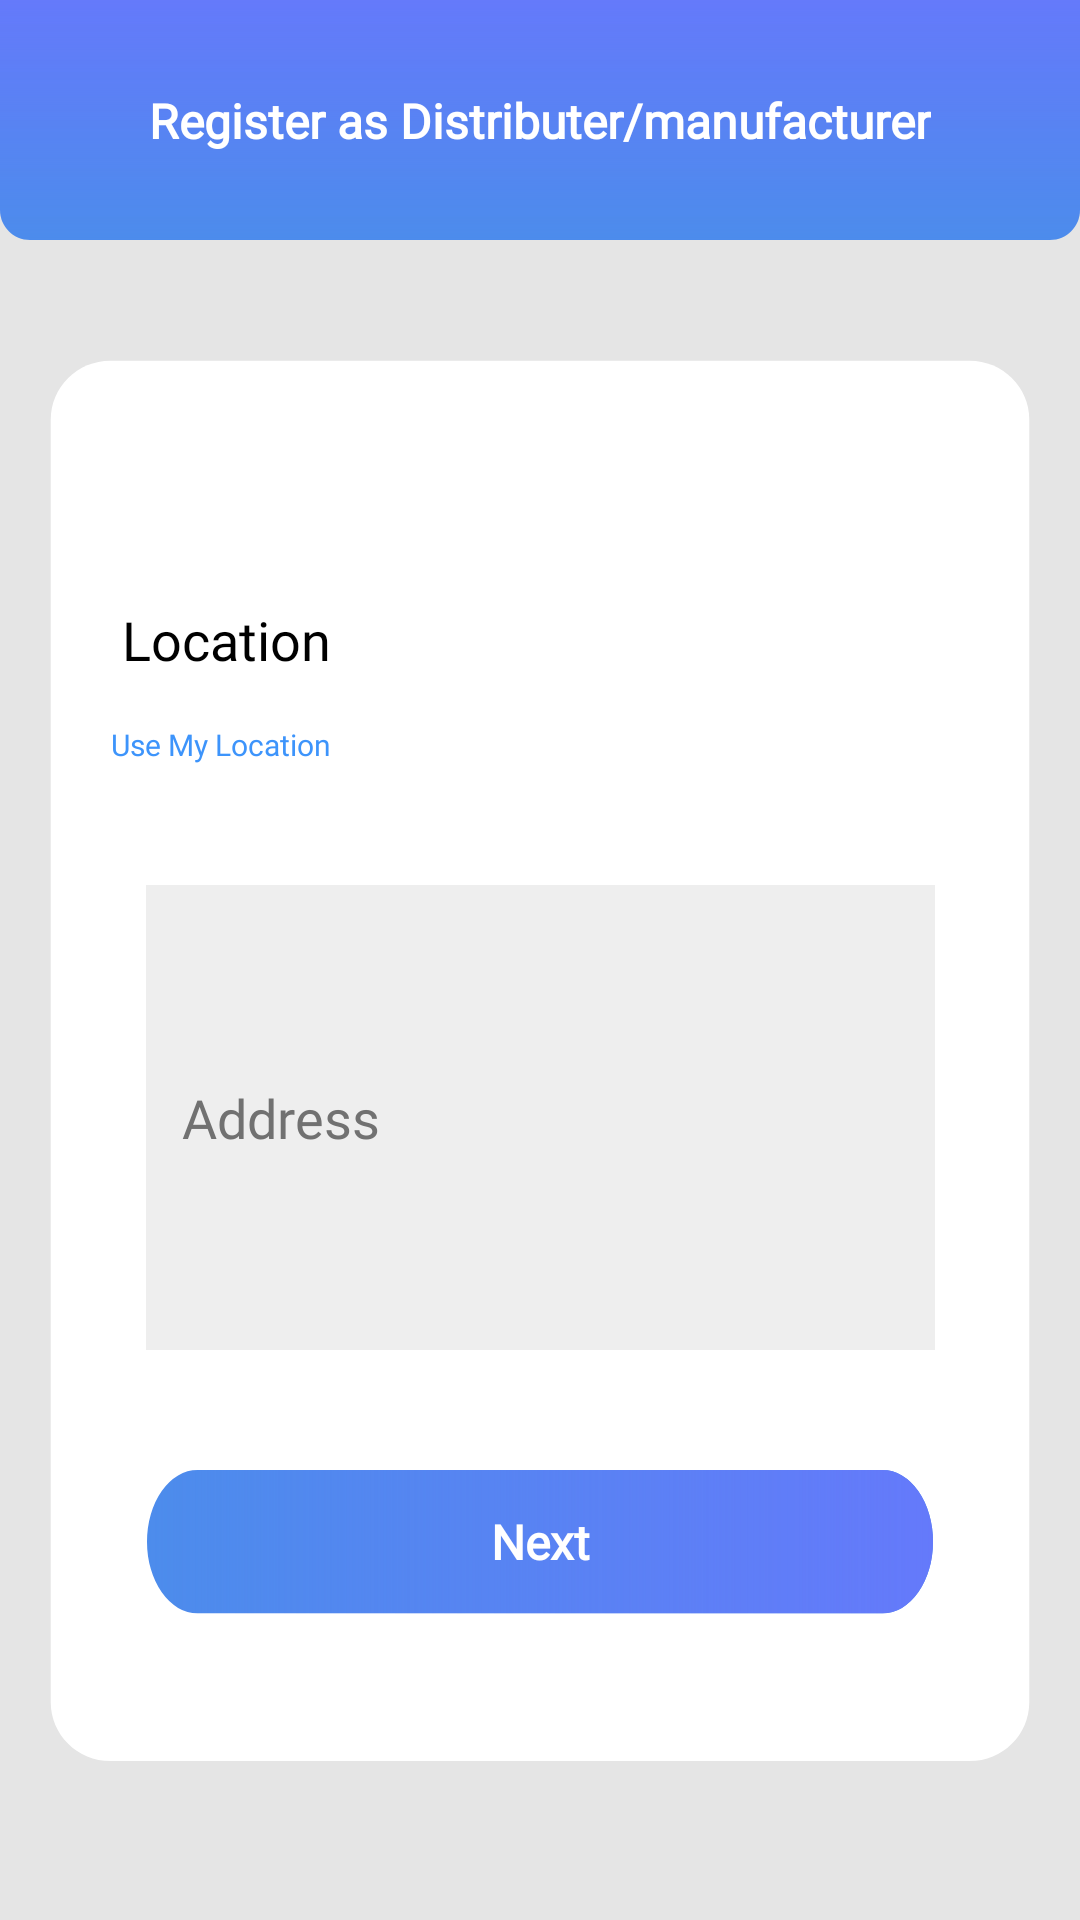

Android layout source for this screen:
<!-- AndroidManifest.xml: application theme AppTheme -->
<!-- res/layout/distributer_location.xml -->
<?xml version="1.0" encoding="utf-8"?>
<androidx.constraintlayout.widget.ConstraintLayout xmlns:android="http://schemas.android.com/apk/res/android"
    xmlns:app="http://schemas.android.com/apk/res-auto"
    xmlns:tools="http://schemas.android.com/tools"
    android:layout_width="match_parent"
    android:layout_height="match_parent"
    android:background="#E5E5E5"
    tools:context=".RetailerRegOTPVerificationActivity">

    <include
        android:id="@+id/toolbar_distributer_registration"
        layout="@layout/toolbar_distributer" />

    <androidx.constraintlayout.widget.ConstraintLayout
        android:id="@+id/main"
        android:layout_width="0dp"
        android:layout_height="0dp"
        android:layout_marginStart="1dp"
        android:layout_marginTop="1dp"
        android:layout_marginEnd="1dp"
        android:layout_marginBottom="1dp"
        android:background="@drawable/bg"
        app:layout_constraintBottom_toBottomOf="parent"
        app:layout_constraintEnd_toEndOf="parent"
        app:layout_constraintHorizontal_bias="0.0"
        app:layout_constraintStart_toStartOf="parent"
        app:layout_constraintTop_toBottomOf="@+id/toolbar_distributer_registration"
        app:layout_constraintVertical_bias="0.0">


        <Button
            android:id="@+id/buttonNextDistributerLoc"
            android:layout_width="0dp"
            android:layout_height="wrap_content"
            android:layout_marginStart="48dp"
            android:layout_marginTop="40dp"
            android:layout_marginEnd="48dp"
            android:background="@drawable/tab_1"
            android:fontFamily="@font/lato"
            android:text="Next"
            android:textAllCaps="false"
            android:textColor="@android:color/white"
            android:textSize="16sp"
            android:textStyle="bold"
            app:layout_constraintEnd_toEndOf="parent"
            app:layout_constraintStart_toStartOf="parent"
            app:layout_constraintTop_toBottomOf="@+id/address_distributer" />

        <EditText
            android:id="@+id/address_distributer"
            android:layout_width="263dp"
            android:layout_height="155dp"
            android:layout_marginTop="40dp"
            android:background="#EEEEEE"
            android:ems="10"
            android:fontFamily="@font/lato"
            android:hint="Address"
            android:inputType="text"
            android:paddingStart="12dp"
            android:textColorHint="#717171"
            app:layout_constraintEnd_toEndOf="parent"
            app:layout_constraintStart_toStartOf="parent"
            app:layout_constraintTop_toBottomOf="@+id/useLocation" />

        <TextView
            android:id="@+id/distributer_loc"
            android:layout_width="wrap_content"
            android:layout_height="wrap_content"
            android:layout_marginStart="10dp"
            android:layout_marginTop="120dp"
            android:drawableLeft="@drawable/loc_icon"
            android:fontFamily="@font/lato"
            android:text="Location"
            android:textColor="#000000"
            android:textSize="18dp"
            app:layout_constraintEnd_toEndOf="parent"
            app:layout_constraintHorizontal_bias="0.107"
            app:layout_constraintStart_toStartOf="parent"
            app:layout_constraintTop_toTopOf="parent" />

        <TextView
            android:id="@+id/useLocation"
            android:layout_width="wrap_content"
            android:layout_marginTop="16dp"
            android:fontFamily="@font/lato"
            android:text="Use My Location"
            android:textColor="#3D94FB"
            android:textSize="10dp"
            app:layout_constraintEnd_toEndOf="parent"
            app:layout_constraintHorizontal_bias="0.127"
            app:layout_constraintStart_toStartOf="parent"
            app:layout_constraintTop_toBottomOf="@+id/distributer_loc"
            android:layout_height="wrap_content" />


    </androidx.constraintlayout.widget.ConstraintLayout>


</androidx.constraintlayout.widget.ConstraintLayout>
<!-- res/layout/toolbar_distributer.xml (included above) -->
<?xml version="1.0" encoding="utf-8"?>
<androidx.constraintlayout.widget.ConstraintLayout xmlns:android="http://schemas.android.com/apk/res/android"
    xmlns:app="http://schemas.android.com/apk/res-auto"
    xmlns:tools="http://schemas.android.com/tools"
    android:id="@+id/base"
    android:layout_width="match_parent"
    android:layout_height="80dp">

    <ImageView
        android:id="@+id/toolbar_bg"
        app:layout_constraintEnd_toEndOf="parent"
        app:layout_constraintStart_toStartOf="parent"
        app:layout_constraintTop_toTopOf="parent"
        app:srcCompat="@drawable/toolbar_bg"
        android:layout_width="0dp"
        android:layout_height="wrap_content"
        android:scaleType="fitXY" />

    <TextView
        android:id="@+id/toolbar_head"
        app:layout_constraintBottom_toBottomOf="@+id/toolbar_bg"
        app:layout_constraintEnd_toEndOf="parent"
        app:layout_constraintStart_toStartOf="@+id/toolbar_bg"
        app:layout_constraintTop_toTopOf="@id/toolbar_bg"
        android:layout_width="wrap_content"
        android:layout_height="wrap_content"
        android:fontFamily="@font/lato"
        android:text="Register as Distributer/manufacturer"
        android:textColor="@android:color/white"
        android:textSize="16sp"
        android:textStyle="bold" />

    <ImageView
        android:id="@+id/back_arrow"
        android:layout_width="24dp"
        android:layout_height="24dp"
        android:layout_marginRight="16dp"
        app:layout_constraintBottom_toBottomOf="parent"
        app:layout_constraintEnd_toEndOf="parent"
        app:layout_constraintTop_toTopOf="parent"
        app:srcCompat="@drawable/arrow_back"
        tools:layout_editor_absoluteX="308dp" />
</androidx.constraintlayout.widget.ConstraintLayout>
<!-- resources referenced by this layout -->
<resources>
  <!-- drawable bg (drawable) -->
  <vector xmlns:android="http://schemas.android.com/apk/res/android"
      android:width="360dp"
      android:height="569dp"
      android:viewportWidth="360"
      android:viewportHeight="569">
    <path
        android:pathData="M16,60C16,48.954 24.954,40 36,40H324C335.046,40 344,48.954 344,60V496C344,507.046 335.046,516 324,516H36C24.954,516 16,507.046 16,496V60Z"
        android:fillColor="#ffffff"/>
  </vector>
  <!-- drawable tab_1 (drawable) -->
  <vector xmlns:android="http://schemas.android.com/apk/res/android"
      xmlns:aapt="http://schemas.android.com/aapt"
      android:width="264dp"
      android:height="34dp"
      android:viewportWidth="264"
      android:viewportHeight="34">
    <path
        android:pathData="M16.923,0L247.077,0A16.923,16.923 0,0 1,264 16.923L264,16.923A16.923,16.923 0,0 1,247.077 33.846L16.923,33.846A16.923,16.923 0,0 1,0 16.923L0,16.923A16.923,16.923 0,0 1,16.923 0z"
        android:fillColor="#4C8CEC"/>
    <path
        android:pathData="M16.923,0L247.077,0A16.923,16.923 0,0 1,264 16.923L264,16.923A16.923,16.923 0,0 1,247.077 33.846L16.923,33.846A16.923,16.923 0,0 1,0 16.923L0,16.923A16.923,16.923 0,0 1,16.923 0z">
      <aapt:attr name="android:fillColor">
        <gradient 
            android:startY="16.9231"
            android:startX="264"
            android:endY="16.9231"
            android:endX="2.33422E-7"
            android:type="linear">
          <item android:offset="0" android:color="#FF6479FA"/>
          <item android:offset="1" android:color="#005089EE"/>
        </gradient>
      </aapt:attr>
    </path>
  </vector>
  <!-- drawable toolbar_bg (drawable) -->
  <vector xmlns:android="http://schemas.android.com/apk/res/android"
      xmlns:aapt="http://schemas.android.com/aapt"
      android:width="360dp"
      android:height="80dp"
      android:viewportWidth="360"
      android:viewportHeight="80">
    <path
        android:pathData="M0,0H360V70C360,75.523 355.523,80 350,80H10C4.477,80 0,75.523 0,70V0Z"
        android:fillColor="#4C8CEC"/>
    <path
        android:pathData="M0,0H360V70C360,75.523 355.523,80 350,80H10C4.477,80 0,75.523 0,70V0Z">
      <aapt:attr name="android:fillColor">
        <gradient 
            android:startY="0"
            android:startX="180"
            android:endY="80"
            android:endX="180"
            android:type="linear">
          <item android:offset="0" android:color="#FF6479FA"/>
          <item android:offset="1" android:color="#006479FA"/>
        </gradient>
      </aapt:attr>
    </path>
  </vector>
  <style name="AppTheme" parent="Theme.AppCompat.Light.NoActionBar">
          
          <item name="colorPrimary">@color/colorPrimary</item>
          <item name="colorPrimaryDark">#6479FA</item>
          <item name="colorAccent">@color/colorAccent</item>
      </style>
  <color name="colorPrimary">#008577</color>
  <color name="colorAccent">#4C8CEC</color>
</resources>
